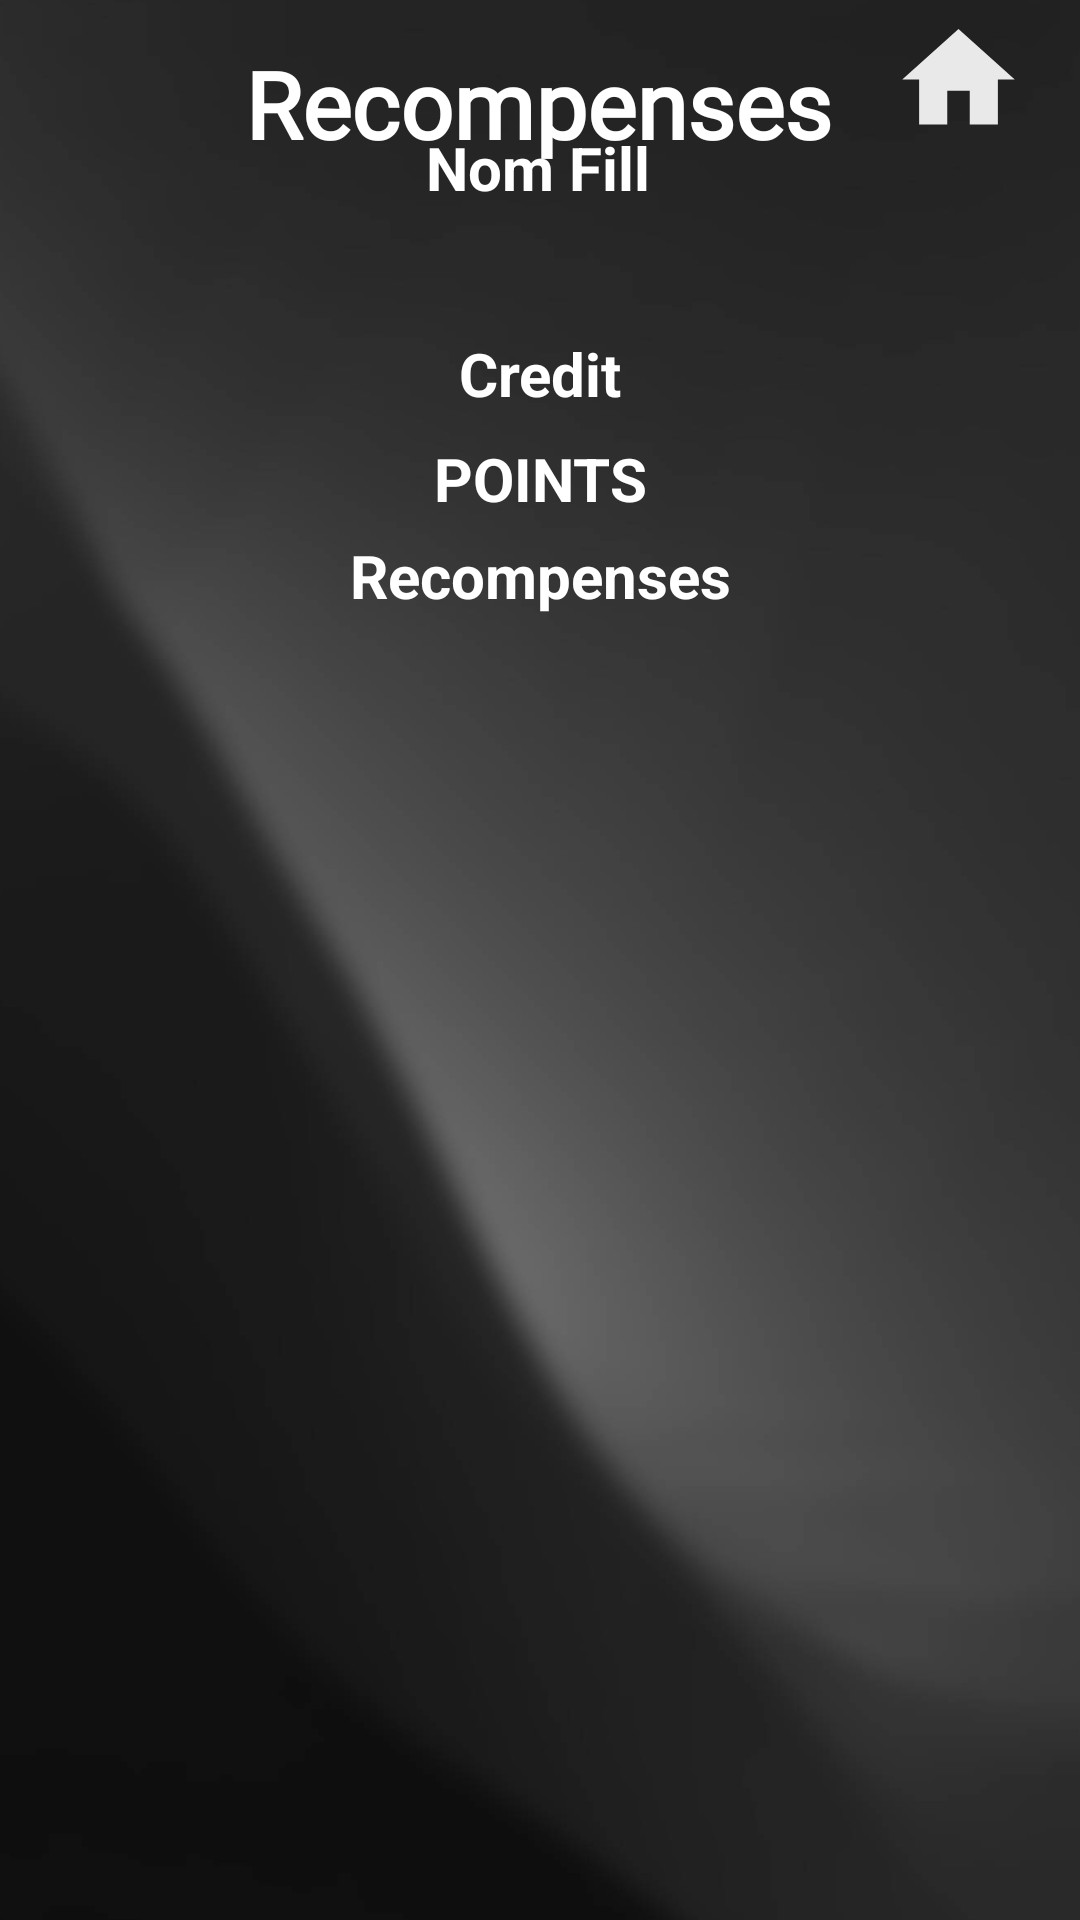

Layout XML and referenced resources for this Android screen:
<!-- AndroidManifest.xml: application theme Theme.Tarickalia -->
<!-- res/layout/activity_recompenses_fills.xml -->
<?xml version="1.0" encoding="utf-8"?>
<androidx.drawerlayout.widget.DrawerLayout xmlns:android="http://schemas.android.com/apk/res/android"
    xmlns:app="http://schemas.android.com/apk/res-auto"
    xmlns:tools="http://schemas.android.com/tools"
    android:id="@+id/drawer_layout"
    android:layout_width="match_parent"
    android:layout_height="match_parent">

    <androidx.constraintlayout.widget.ConstraintLayout
        android:id="@+id/main"
        android:layout_width="match_parent"
        android:layout_height="match_parent"
        tools:context=".fills.RecompensesFills">


        <ImageView
            android:id="@+id/fondoapp"
            android:layout_width="1400dp"
            android:layout_height="1300dp"
            android:src="@drawable/fondo2"
            app:layout_constraintBottom_toBottomOf="parent"
            app:layout_constraintEnd_toEndOf="parent"
            app:layout_constraintStart_toStartOf="parent"
            app:layout_constraintTop_toTopOf="parent" />

        <ImageView
            android:id="@+id/wave"
            android:layout_width="440dp"
            android:layout_height="477dp"
            android:layout_marginBottom="344dp"
            android:rotation="180"
            android:src="@drawable/menu"
            app:layout_constraintBottom_toBottomOf="parent"
            app:layout_constraintEnd_toEndOf="parent"
            app:layout_constraintHorizontal_bias="0.517"
            app:layout_constraintStart_toStartOf="parent" />

        <ImageView
            android:id="@+id/menuopen"
            android:layout_width="49dp"
            android:layout_height="45dp"
            android:layout_marginTop="4dp"
            android:layout_marginEnd="356dp"
            android:src="@drawable/baseline_menu_24"
            app:layout_constraintEnd_toEndOf="parent"
            app:layout_constraintTop_toTopOf="parent"
            app:tint="@color/white" />

        <ImageView
            android:id="@+id/gohome"
            android:layout_width="49dp"
            android:layout_height="45dp"
            android:layout_marginTop="4dp"
            android:layout_marginEnd="16dp"
            android:src="@drawable/baseline_home_24"
            app:layout_constraintEnd_toEndOf="parent"
            app:layout_constraintTop_toTopOf="parent"
            app:tint="@color/white"/>

        <TextView
            android:layout_width="wrap_content"
            android:layout_height="wrap_content"
            android:text="Recompenses"
            android:textColor="@color/white"
            android:fontFamily="@font/adlam"
            android:textSize="31sp"
            android:textStyle="bold"
            app:layout_constraintBottom_toBottomOf="parent"
            app:layout_constraintEnd_toEndOf="parent"
            app:layout_constraintHorizontal_bias="0.497"
            app:layout_constraintStart_toStartOf="parent"
            app:layout_constraintTop_toTopOf="parent"
            app:layout_constraintVertical_bias="0.023" />

        <TextView
            android:id="@+id/nomfill"
            android:layout_width="wrap_content"
            android:layout_height="wrap_content"
            android:text="Nom Fill"
            android:textColor="@color/white"
            android:textSize="20sp"
            android:textStyle="bold"
            app:layout_constraintBottom_toBottomOf="parent"
            app:layout_constraintEnd_toEndOf="parent"
            app:layout_constraintHorizontal_bias="0.498"
            app:layout_constraintStart_toStartOf="parent"
            app:layout_constraintTop_toTopOf="parent"
            app:layout_constraintVertical_bias="0.069" />


        <TextView
            android:layout_width="wrap_content"
            android:layout_height="wrap_content"
            android:text="Credit"
            android:textColor="@color/white"
            android:textSize="20sp"
            android:textStyle="bold"
            app:layout_constraintBottom_toBottomOf="parent"
            app:layout_constraintEnd_toEndOf="parent"
            app:layout_constraintStart_toStartOf="parent"
            app:layout_constraintTop_toTopOf="parent"
            app:layout_constraintVertical_bias="0.181" />

        <TextView
            android:layout_width="wrap_content"
            android:layout_height="wrap_content"
            android:text="Recompenses"
            android:textColor="@color/white"
            android:textSize="20sp"
            android:textStyle="bold"
            app:layout_constraintBottom_toBottomOf="parent"
            app:layout_constraintEnd_toEndOf="parent"
            app:layout_constraintStart_toStartOf="parent"
            app:layout_constraintTop_toTopOf="parent"
            app:layout_constraintVertical_bias="0.291" />

        <TextView
            android:id="@+id/credit"
            android:layout_width="wrap_content"
            android:layout_height="wrap_content"
            android:text="POINTS"
            android:textColor="@color/white"
            android:textSize="20sp"
            android:textStyle="bold"
            app:layout_constraintBottom_toBottomOf="parent"
            app:layout_constraintEnd_toEndOf="parent"
            app:layout_constraintStart_toStartOf="parent"
            app:layout_constraintTop_toTopOf="parent"
            app:layout_constraintVertical_bias="0.238" />

        <androidx.recyclerview.widget.RecyclerView
            android:id="@+id/recyclerView"
            android:layout_width="335dp"
            android:layout_height="412dp"
            android:layout_marginBottom="64dp"
            android:scrollbars="vertical"
            app:layout_constraintBottom_toBottomOf="parent"
            app:layout_constraintEnd_toEndOf="parent"
            app:layout_constraintStart_toStartOf="parent" />

    </androidx.constraintlayout.widget.ConstraintLayout>

    <com.google.android.material.navigation.NavigationView
        android:id="@+id/nav_view"
        android:layout_width="wrap_content"
        android:layout_height="match_parent"
        android:layout_gravity="start"
        app:menu="@menu/activity_main_drawer_fills" />

</androidx.drawerlayout.widget.DrawerLayout>
<!-- resources referenced by this layout -->
<resources>
  <color name="white">#FFFFFFFF</color>
  <!-- drawable baseline_home_24 (drawable) -->
  <vector xmlns:android="http://schemas.android.com/apk/res/android" android:alpha="0.9" android:height="24dp" android:tint="#000000" android:viewportHeight="24" android:viewportWidth="24" android:width="24dp">
        
      <path android:fillColor="@android:color/white" android:pathData="M10,20v-6h4v6h5v-8h3L12,3 2,12h3v8z"/>
      
  </vector>
  <!-- drawable fondo2: jpg bitmap (drawable, 99731 bytes) -->
  <style name="Theme.Tarickalia" parent="Base.Theme.Tarickalia" />
  <style name="Base.Theme.Tarickalia" parent="Theme.Material3.DayNight.NoActionBar">
          
          
      </style>
</resources>
